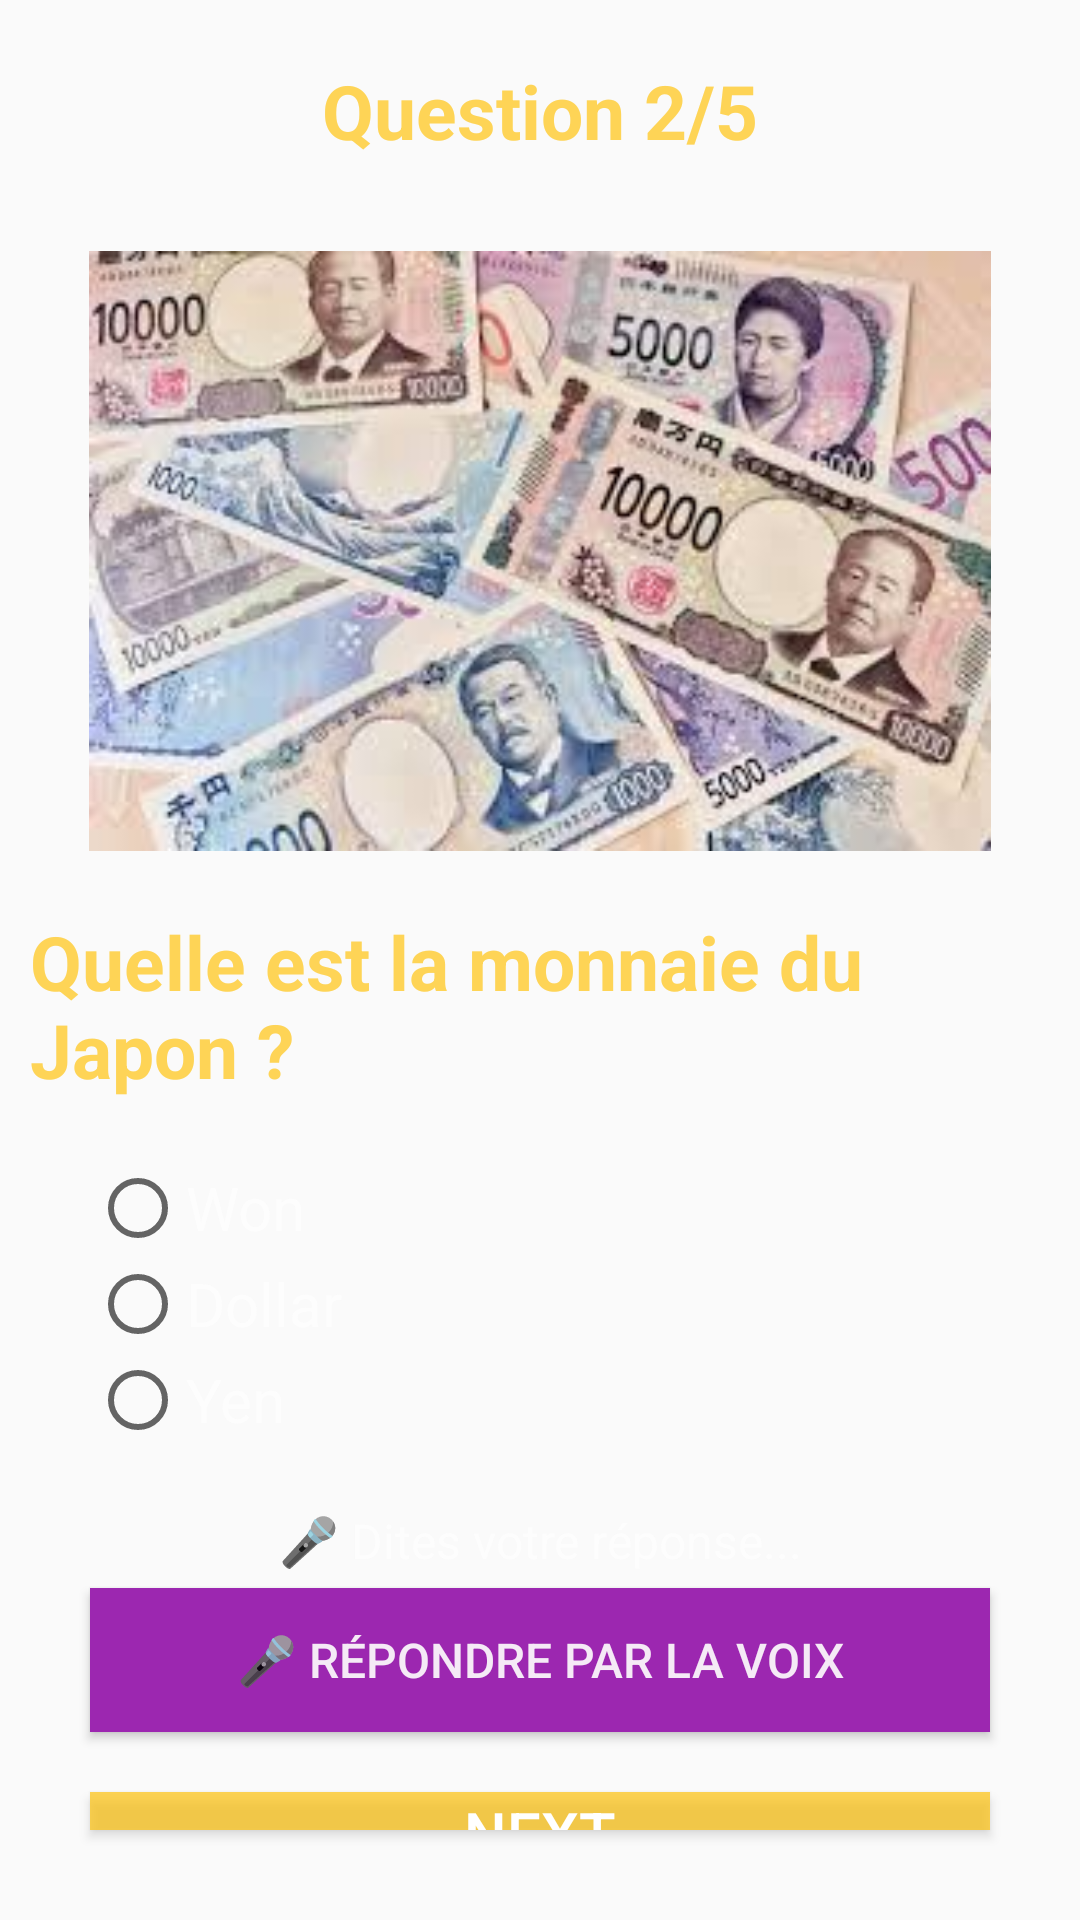

Android layout source for this screen:
<!-- AndroidManifest.xml: application theme Style -->
<!-- res/layout/activity_quiz2.xml -->
<?xml version="1.0" encoding="utf-8"?>
<LinearLayout xmlns:android="http://schemas.android.com/apk/res/android"
    xmlns:tools="http://schemas.android.com/tools"
    android:id="@+id/main"
    android:layout_width="match_parent"
    android:layout_height="match_parent"
    android:background="@drawable/back1"
    android:orientation="vertical"
    tools:context=".quiz2">

    <TextView
        android:layout_width="match_parent"
        android:layout_height="wrap_content"
        android:text="Question 2/5"
        android:textSize="25sp"
        android:textColor="@color/colorPrimary"
        android:textStyle="bold"
        android:layout_marginTop="20dp"
        android:gravity="center"/>

    <LinearLayout
        android:layout_width="match_parent"
        android:layout_height="match_parent"
        android:orientation="vertical"
        android:layout_margin="10dp">

        <ImageView
            android:layout_width="match_parent"
            android:layout_height="200dp"
            android:layout_marginTop="20dp"
            android:src="@drawable/img_3"/>

        <TextView
            android:layout_width="match_parent"
            android:layout_height="wrap_content"
            android:text="Quelle est la monnaie du Japon ?"
            android:textColor="@color/colorPrimary"
            android:layout_marginTop="20dp"
            android:textStyle="bold"
            android:textSize="25sp"/>

        <RadioGroup
            android:id="@+id/radioGroup"
            android:layout_width="match_parent"
            android:layout_height="wrap_content"
            android:layout_margin="20dp">

            <RadioButton
                android:id="@+id/rb1"
                android:layout_width="match_parent"
                android:layout_height="wrap_content"
                android:text="Won"
                android:textColor="@color/white"
                android:textSize="20sp"/>

            <RadioButton
                android:id="@+id/rb2"
                android:layout_width="match_parent"
                android:layout_height="wrap_content"
                android:text="Dollar"
                android:textColor="@color/white"
                android:textSize="20sp"/>

            <RadioButton
                android:id="@+id/rb3"
                android:layout_width="match_parent"
                android:layout_height="wrap_content"
                android:text="Yen"
                android:textColor="@color/white"
                android:textSize="20sp"/>

        </RadioGroup>

        
        <TextView
            android:id="@+id/tvVoiceResult"
            android:layout_width="match_parent"
            android:layout_height="wrap_content"
            android:text="🎤 Dites votre réponse..."
            android:textColor="@color/white"
            android:textSize="16sp"
            android:gravity="center"
            android:layout_marginBottom="5dp"/>

        
        <Button
            android:id="@+id/btnMic"
            android:layout_width="match_parent"
            android:layout_height="wrap_content"
            android:text="🎤 Répondre par la voix"
            android:layout_marginLeft="20dp"
            android:layout_marginRight="20dp"
            android:background="#9C27B0"
            android:textColor="@color/white"
            android:textSize="16sp"/>

        <Button
            android:id="@+id/button2"
            android:layout_width="match_parent"
            android:layout_height="wrap_content"
            android:text="Next"
            android:layout_margin="20dp"
            android:background="@color/colorPrimary"
            android:textSize="20sp"
            android:textColor="@android:color/white"/>

    </LinearLayout>

</LinearLayout>
<!-- resources referenced by this layout -->
<resources>
  <color name="colorPrimary">#ADFFC107</color>
  <color name="white">#E9FDFDFD</color>
  <!-- drawable img_3: png bitmap (drawable, 130725 bytes) -->
  <style name="Style" parent="Theme.AppCompat.DayNight.DarkActionBar">
          
          <item name="colorPrimary">@color/colorPrimary</item>
          <item name="colorPrimaryDark">@color/colorPrimaryDark</item>
          <item name="colorAccent">@color/colorAccent</item>
      </style>
  <color name="colorPrimaryDark">#009688</color>
  <color name="colorAccent">#CDDC39</color>
</resources>
